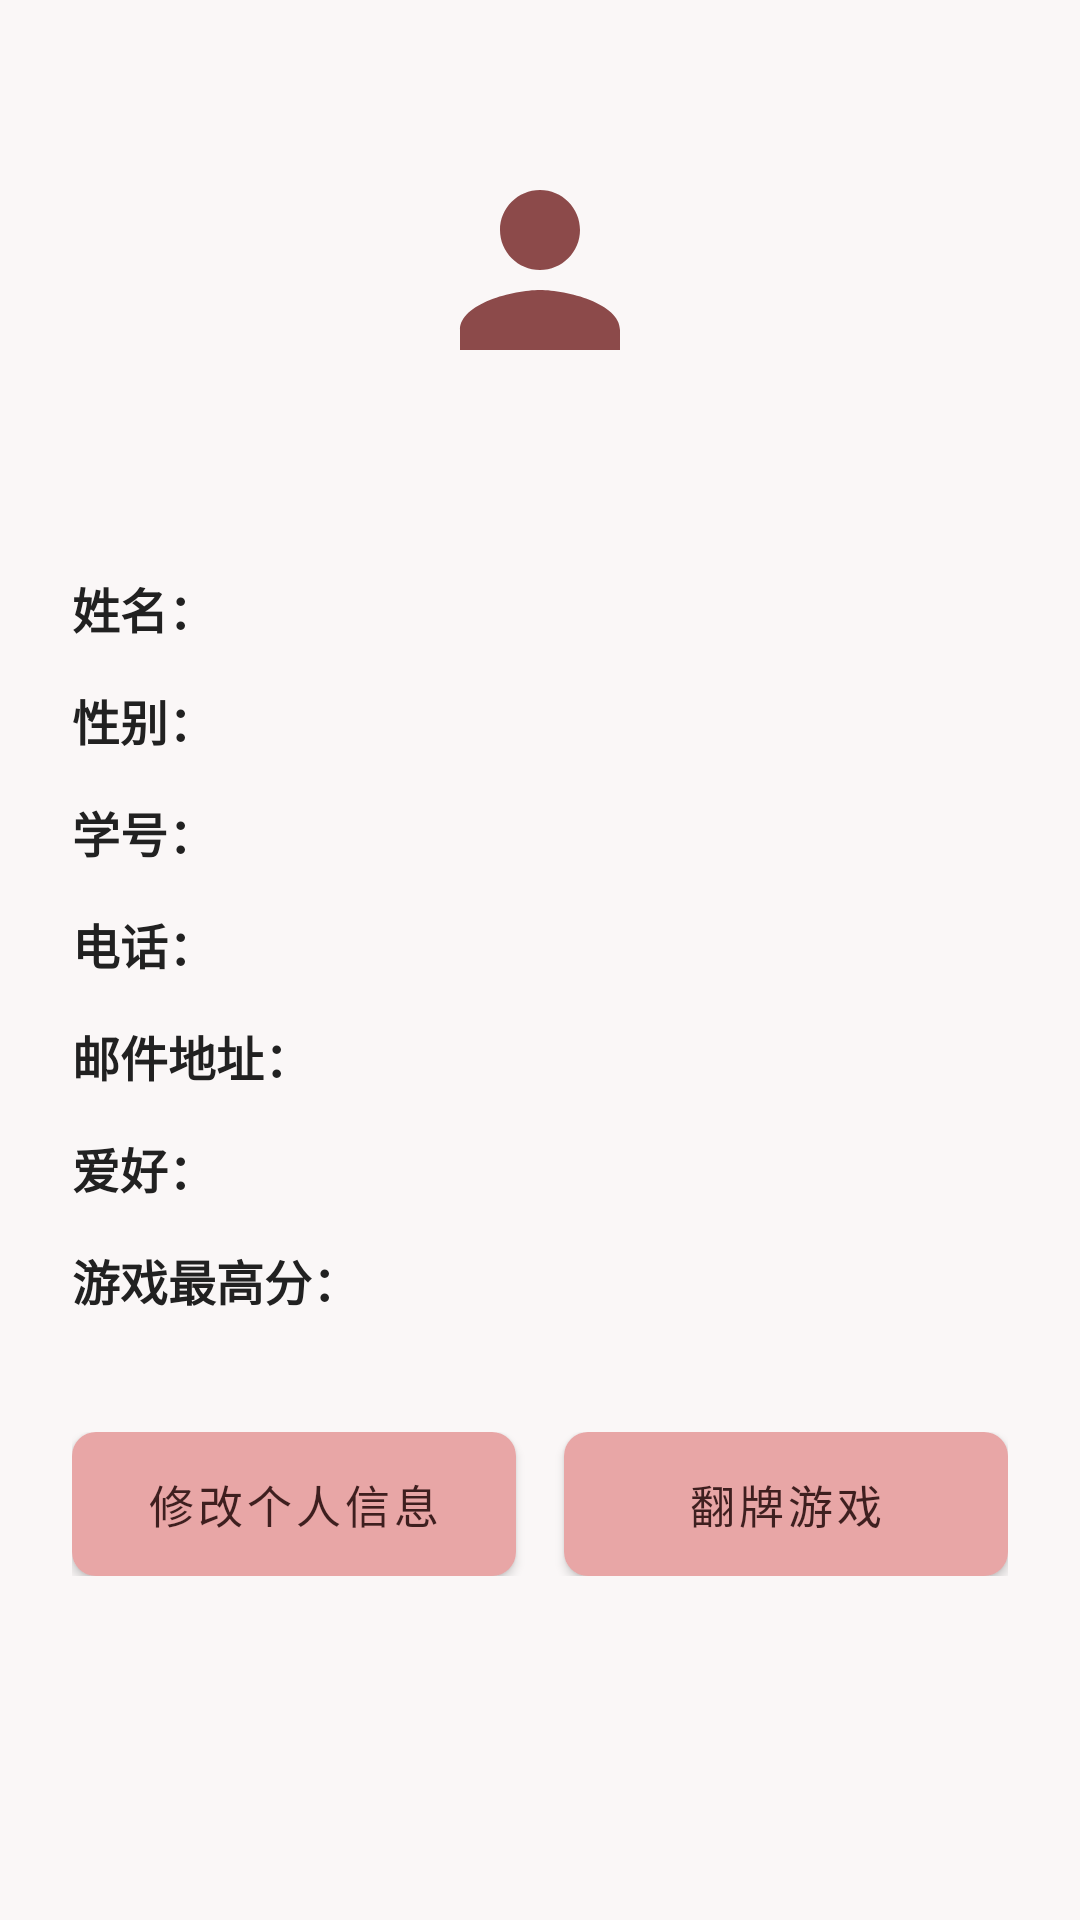

Layout XML and referenced resources for this Android screen:
<!-- AndroidManifest.xml: activity theme Theme.CardsGame -->
<!-- res/layout/activity_main.xml -->
<?xml version="1.0" encoding="utf-8"?>
<ScrollView xmlns:android="http://schemas.android.com/apk/res/android"
    xmlns:app="http://schemas.android.com/apk/res-auto"
    android:id="@+id/root"
    android:layout_width="match_parent"
    android:layout_height="match_parent"
    android:background="@color/screenBackground"
    android:fillViewport="true">

    <androidx.constraintlayout.widget.ConstraintLayout
        android:layout_width="match_parent"
        android:layout_height="wrap_content"
        android:padding="24dp">

        <ImageView
            android:id="@+id/ivAvatar"
            android:layout_width="132dp"
            android:layout_height="132dp"
            android:background="@drawable/bg_avatar_circle"
            android:contentDescription="@string/content_desc_avatar"
            android:padding="26dp"
            android:src="@drawable/ic_person"
            app:layout_constraintEnd_toEndOf="parent"
            app:layout_constraintStart_toStartOf="parent"
            app:layout_constraintTop_toTopOf="parent" />

        <LinearLayout
            android:id="@+id/llInfo"
            android:layout_width="0dp"
            android:layout_height="wrap_content"
            android:layout_marginTop="28dp"
            android:orientation="vertical"
            app:layout_constraintEnd_toEndOf="parent"
            app:layout_constraintStart_toStartOf="parent"
            app:layout_constraintTop_toBottomOf="@id/ivAvatar">

            <LinearLayout
                android:layout_width="match_parent"
                android:layout_height="wrap_content"
                android:orientation="horizontal"
                android:paddingTop="7dp"
                android:paddingBottom="7dp">

                <TextView
                    style="@style/InfoLabel"
                    android:text="@string/label_name" />

                <TextView
                    android:id="@+id/tvName"
                    style="@style/InfoValue" />
            </LinearLayout>

            <LinearLayout
                android:layout_width="match_parent"
                android:layout_height="wrap_content"
                android:orientation="horizontal"
                android:paddingTop="7dp"
                android:paddingBottom="7dp">

                <TextView
                    style="@style/InfoLabel"
                    android:text="@string/label_gender" />

                <TextView
                    android:id="@+id/tvGender"
                    style="@style/InfoValue" />
            </LinearLayout>

            <LinearLayout
                android:layout_width="match_parent"
                android:layout_height="wrap_content"
                android:orientation="horizontal"
                android:paddingTop="7dp"
                android:paddingBottom="7dp">

                <TextView
                    style="@style/InfoLabel"
                    android:text="@string/label_student_id" />

                <TextView
                    android:id="@+id/tvStudentId"
                    style="@style/InfoValue" />
            </LinearLayout>

            <LinearLayout
                android:layout_width="match_parent"
                android:layout_height="wrap_content"
                android:orientation="horizontal"
                android:paddingTop="7dp"
                android:paddingBottom="7dp">

                <TextView
                    style="@style/InfoLabel"
                    android:text="@string/label_phone" />

                <TextView
                    android:id="@+id/tvPhone"
                    style="@style/InfoValue" />
            </LinearLayout>

            <LinearLayout
                android:layout_width="match_parent"
                android:layout_height="wrap_content"
                android:orientation="horizontal"
                android:paddingTop="7dp"
                android:paddingBottom="7dp">

                <TextView
                    style="@style/InfoLabel"
                    android:text="@string/label_email" />

                <TextView
                    android:id="@+id/tvEmail"
                    style="@style/InfoValue" />
            </LinearLayout>

            <LinearLayout
                android:layout_width="match_parent"
                android:layout_height="wrap_content"
                android:orientation="horizontal"
                android:paddingTop="7dp"
                android:paddingBottom="7dp">

                <TextView
                    style="@style/InfoLabel"
                    android:text="@string/label_hobby" />

                <TextView
                    android:id="@+id/tvHobby"
                    style="@style/InfoValue" />
            </LinearLayout>

            <LinearLayout
                android:layout_width="match_parent"
                android:layout_height="wrap_content"
                android:orientation="horizontal"
                android:paddingTop="7dp"
                android:paddingBottom="7dp">

                <TextView
                    style="@style/InfoLabel"
                    android:text="@string/label_high_score" />

                <TextView
                    android:id="@+id/tvHighScore"
                    style="@style/InfoValue" />
            </LinearLayout>
        </LinearLayout>

        <LinearLayout
            android:id="@+id/llButtons"
            android:layout_width="0dp"
            android:layout_height="wrap_content"
            android:layout_marginTop="32dp"
            android:orientation="horizontal"
            app:layout_constraintEnd_toEndOf="parent"
            app:layout_constraintStart_toStartOf="parent"
            app:layout_constraintTop_toBottomOf="@id/llInfo">

            <com.google.android.material.button.MaterialButton
                android:id="@+id/btnEditInfo"
                style="@style/PinkButton"
                android:text="@string/btn_edit_info" />

            <Space
                android:layout_width="16dp"
                android:layout_height="1dp" />

            <com.google.android.material.button.MaterialButton
                android:id="@+id/btnCardGame"
                style="@style/PinkButton"
                android:text="@string/btn_card_game" />
        </LinearLayout>

    </androidx.constraintlayout.widget.ConstraintLayout>
</ScrollView>
<!-- resources referenced by this layout -->
<resources>
  <color name="screenBackground">#FAF7F7</color>
  <!-- drawable ic_person (drawable) -->
  <?xml version="1.0" encoding="utf-8"?>
  <vector xmlns:android="http://schemas.android.com/apk/res/android"
      android:width="24dp"
      android:height="24dp"
      android:viewportWidth="24"
      android:viewportHeight="24"
      android:tint="@color/colorPrimary">
      <path
          android:fillColor="@android:color/white"
          android:pathData="M12,12c2.21,0 4,-1.79 4,-4s-1.79,-4 -4,-4 -4,1.79 -4,4 1.79,4 4,4zM12,14c-2.67,0 -8,1.34 -8,4v2h16v-2c0,-2.66 -5.33,-4 -8,-4z" />
  </vector>
  <string name="btn_card_game">翻牌游戏</string>
  <string name="btn_edit_info">修改个人信息</string>
  <string name="content_desc_avatar">头像</string>
  <string name="label_email">邮件地址：</string>
  <string name="label_gender">性别：</string>
  <string name="label_high_score">游戏最高分：</string>
  <string name="label_hobby">爱好：</string>
  <string name="label_name">姓名：</string>
  <string name="label_phone">电话：</string>
  <string name="label_student_id">学号：</string>
  <style name="InfoLabel">
          <item name="android:layout_width">wrap_content</item>
          <item name="android:layout_height">wrap_content</item>
          <item name="android:minWidth">96dp</item>
          <item name="android:textSize">16sp</item>
          <item name="android:textStyle">bold</item>
          <item name="android:textColor">@color/textPrimary</item>
          <item name="android:gravity">start</item>
      </style>
  <style name="InfoValue">
          <item name="android:layout_width">0dp</item>
          <item name="android:layout_height">wrap_content</item>
          <item name="android:layout_weight">1</item>
          <item name="android:textSize">16sp</item>
          <item name="android:textColor">@color/textSecondary</item>
      </style>
  <style name="PinkButton" parent="Widget.MaterialComponents.Button">
          <item name="android:layout_width">0dp</item>
          <item name="android:layout_height">wrap_content</item>
          <item name="android:layout_weight">1</item>
          <item name="android:textColor">@color/buttonText</item>
          <item name="android:textSize">15sp</item>
          <item name="backgroundTint">@color/buttonPink</item>
          <item name="cornerRadius">8dp</item>
          <item name="android:insetTop">0dp</item>
          <item name="android:insetBottom">0dp</item>
          <item name="android:paddingTop">12dp</item>
          <item name="android:paddingBottom">12dp</item>
      </style>
  <style name="Theme.CardsGame" parent="Theme.MaterialComponents.DayNight.DarkActionBar.Bridge">
          <item name="colorPrimary">@color/colorPrimary</item>
          <item name="colorPrimaryVariant">@color/colorPrimaryDark</item>
          <item name="colorOnPrimary">@color/white</item>
          <item name="colorSecondary">@color/colorAccent</item>
          <item name="colorOnSecondary">@color/black</item>
          <item name="colorAccent">@color/colorPrimary</item>
          <item name="colorControlActivated">@color/colorPrimary</item>
          <item name="colorControlNormal">@color/textSecondary</item>
          <item name="android:statusBarColor">@color/colorPrimaryDark</item>
          <item name="android:windowBackground">@color/screenBackground</item>
      </style>
  <color name="colorPrimary">#8C4A4A</color>
  <color name="textPrimary">#212121</color>
  <color name="textSecondary">#5F5F5F</color>
  <color name="buttonText">#3E1F1F</color>
  <color name="buttonPink">#E8A6A6</color>
  <color name="colorPrimaryDark">#6B3535</color>
  <color name="white">#FFFFFFFF</color>
  <color name="colorAccent">#E2A3A3</color>
  <color name="black">#FF000000</color>
</resources>
